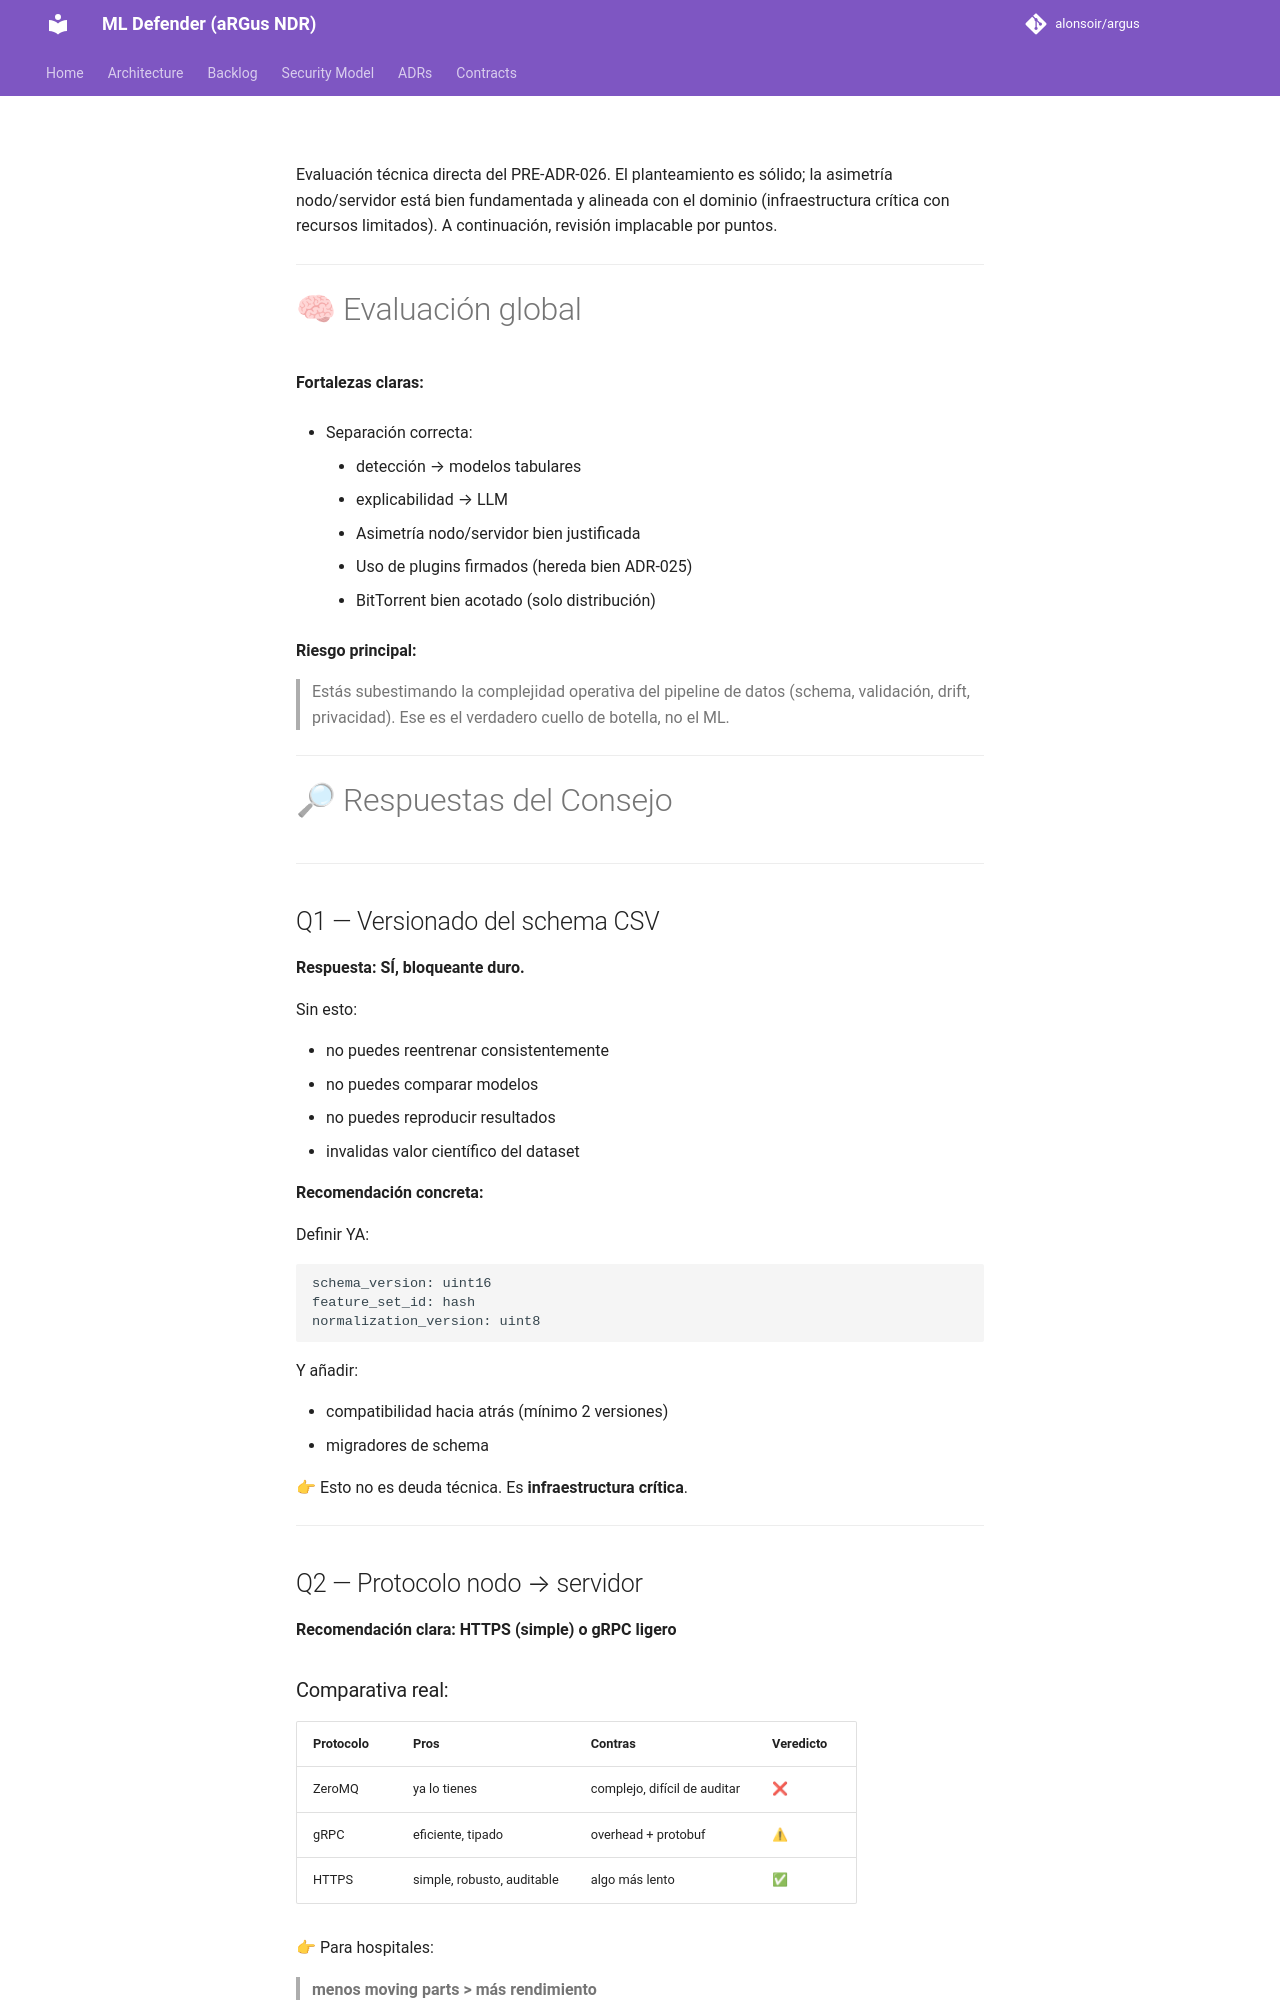

repository: alonsoir/argus · page: council/Pre adr 026 p2p fleet federated v2_respuesta_chatgpt/index.html · generator: mkdocs

Evaluación técnica directa del PRE-ADR-026. El planteamiento es sólido; la asimetría nodo/servidor está bien fundamentada y alineada con el dominio (infraestructura crítica con recursos limitados). A continuación, revisión implacable por puntos.

---

# 🧠 Evaluación global

**Fortalezas claras:**

* Separación correcta:

    * detección → modelos tabulares
    * explicabilidad → LLM
* Asimetría nodo/servidor bien justificada
* Uso de plugins firmados (hereda bien ADR-025)
* BitTorrent bien acotado (solo distribución)

**Riesgo principal:**

> Estás subestimando la complejidad operativa del pipeline de datos (schema, validación, drift, privacidad).
> Ese es el verdadero cuello de botella, no el ML.

---

# 🔎 Respuestas del Consejo

---

## Q1 — Versionado del schema CSV

**Respuesta: SÍ, bloqueante duro.**

Sin esto:

* no puedes reentrenar consistentemente
* no puedes comparar modelos
* no puedes reproducir resultados
* invalidas valor científico del dataset

**Recomendación concreta:**

Definir YA:

```text
schema_version: uint16
feature_set_id: hash
normalization_version: uint8
```

Y añadir:

* compatibilidad hacia atrás (mínimo 2 versiones)
* migradores de schema

👉 Esto no es deuda técnica. Es **infraestructura crítica**.

---

## Q2 — Protocolo nodo → servidor

**Recomendación clara: HTTPS (simple) o gRPC ligero**
